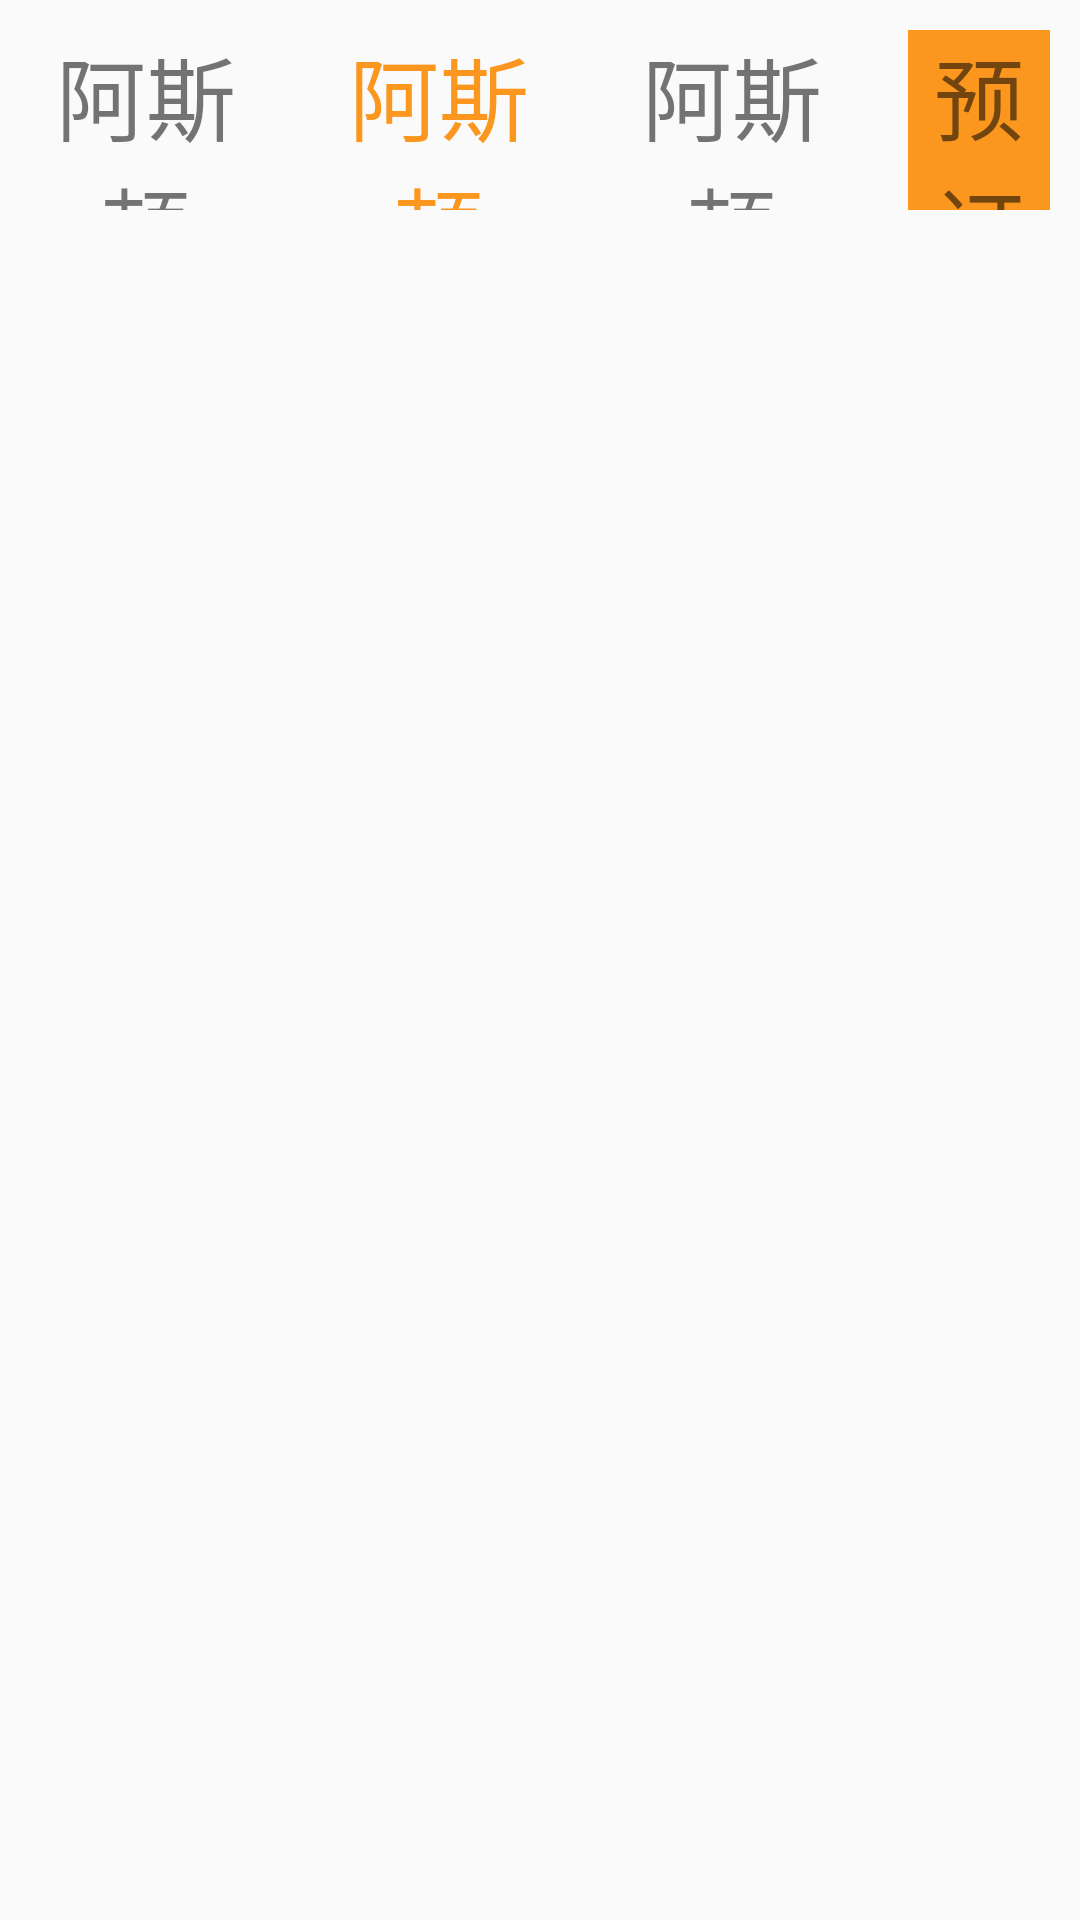

This screen was rendered from an Android layout file. Write that file and the resources it references.
<!-- AndroidManifest.xml: application theme AppTheme -->
<!-- res/layout/piaowu_shipei_layout.xml -->
<?xml version="1.0" encoding="utf-8"?>
<LinearLayout xmlns:android="http://schemas.android.com/apk/res/android"
    android:layout_width="match_parent"
    android:layout_height="match_parent">

<TextView
    android:id="@+id/piaowu_shipei_zuowei"
    android:layout_width="wrap_content"
    android:layout_height="60dp"
    android:layout_weight="1"
    android:text="阿斯顿"
    android:textSize="30dp"
    android:layout_margin="10dp"
    android:gravity="center_horizontal"/>
    <TextView
        android:id="@+id/piaowu_shipei_jiage"
        android:layout_width="wrap_content"
        android:layout_height="60dp"
        android:layout_weight="1"
        android:textColor="@color/orange"
        android:text="阿斯顿"
        android:textSize="30dp"

        android:layout_margin="10dp"
        android:gravity="center_horizontal"/>
    <TextView
        android:id="@+id/piaowu_shipei_youpiao"
        android:layout_width="wrap_content"
        android:layout_height="60dp"
        android:layout_weight="1"
        android:text="阿斯顿"
        android:textSize="30dp"
        android:layout_margin="10dp"
        android:gravity="center_horizontal"/>
    <TextView
        android:id="@+id/piaowu_shipei_yuding"
        android:layout_width="wrap_content"
        android:layout_height="60dp"
        android:layout_weight="1"
        android:text="@string/yuding"
        android:textSize="30dp"
        android:layout_margin="10dp"
        android:background="@color/orange"
        android:gravity="center_horizontal"
        />

</LinearLayout>
<!-- resources referenced by this layout -->
<resources>
  <color name="orange">#fb971f</color>
  <string name="yuding">预订</string>
  <style name="AppTheme" parent="Theme.AppCompat.Light.NoActionBar">
          
          <item name="colorPrimary">@color/colorPrimary</item>
          <item name="colorPrimaryDark">@color/colorPrimaryDark</item>
          <item name="colorAccent">@color/colorAccent</item>
      </style>
  <color name="colorPrimary">#3F51B5</color>
  <color name="colorPrimaryDark">#303F9F</color>
  <color name="colorAccent">#FF4081</color>
</resources>
